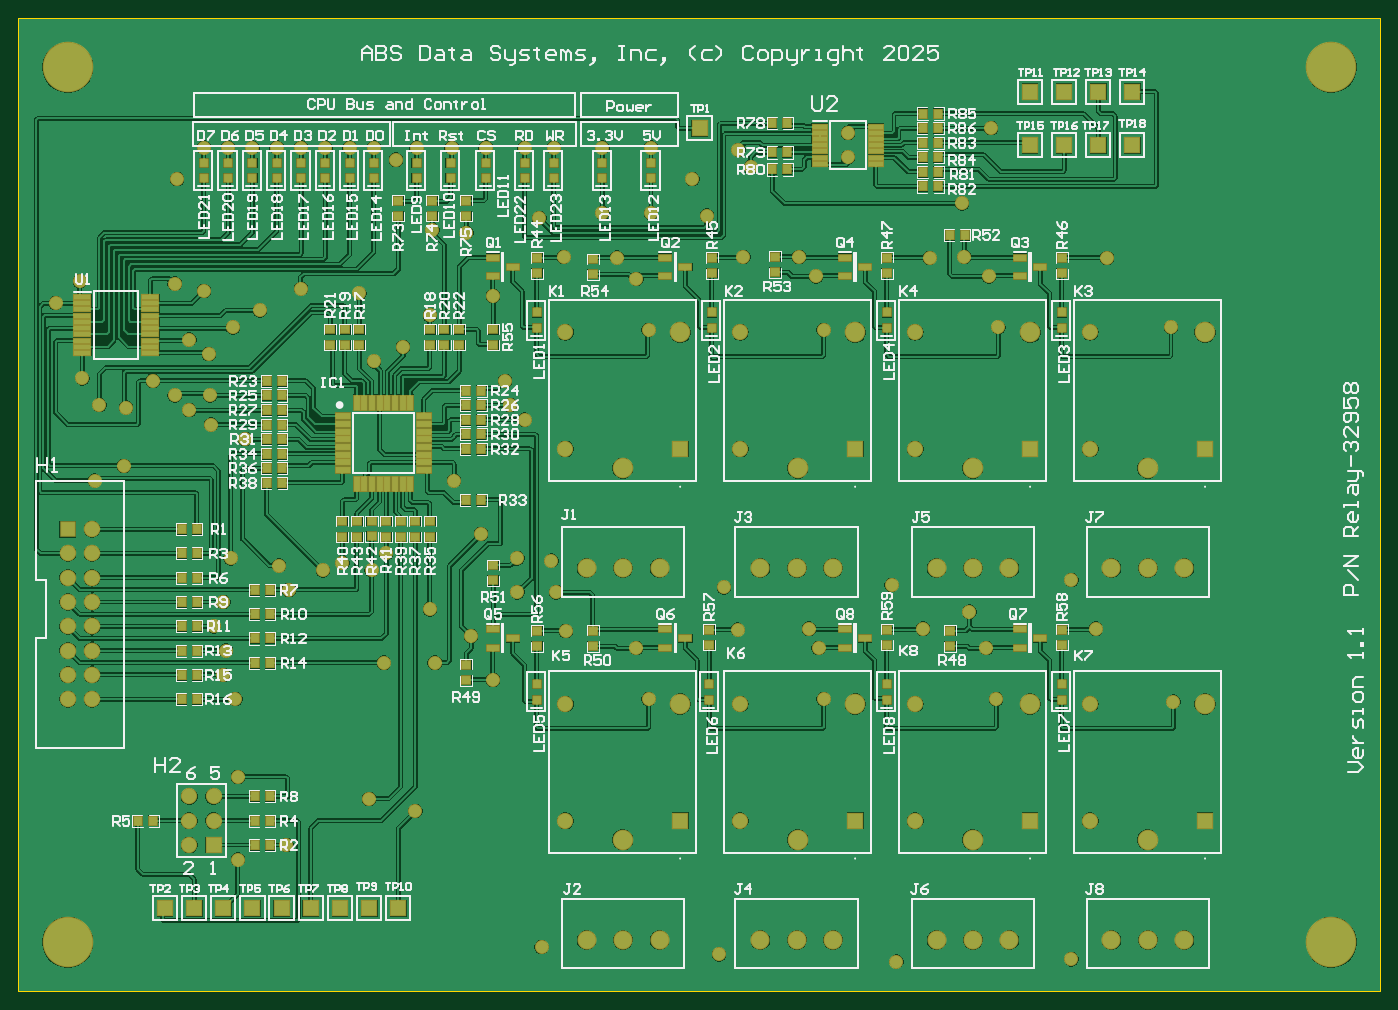
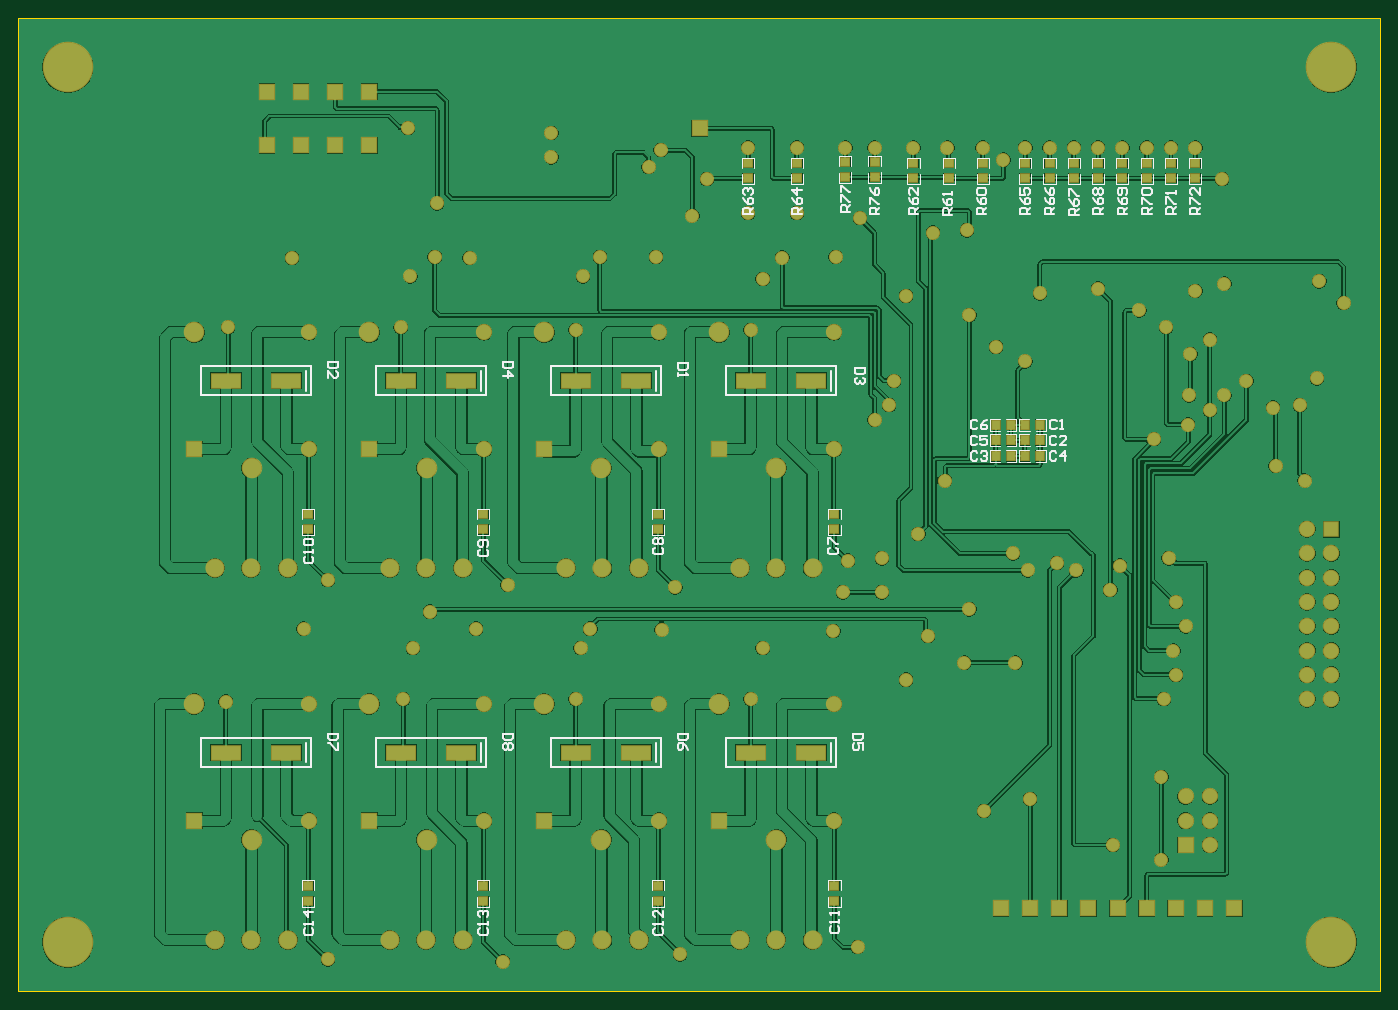
Circuit board: 10 layer files. Board 142.2 x 101.6 mm.
- bottom_copper: Relay_Card_PCB.GBL (127696 bytes)
- bottom_silk: Relay_Card_PCB.GBO (17981 bytes)
- paste: Relay_Card_PCB.GBP (1808 bytes)
- bottom_mask: Relay_Card_PCB.GBS (6770 bytes)
- outline: Relay_Card_PCB.GKO (271 bytes)
- outline: Relay_Card_PCB.GM1 (356 bytes)
- top_copper: Relay_Card_PCB.GTL (166459 bytes)
- top_silk: Relay_Card_PCB.GTO (84425 bytes)
- paste: Relay_Card_PCB.GTP (5912 bytes)
- top_mask: Relay_Card_PCB.GTS (10869 bytes)

=== bottom_copper: Relay_Card_PCB.GBL (127696 bytes, source omitted) ===
=== bottom_silk: Relay_Card_PCB.GBO (17981 bytes, source omitted) ===
=== paste: Relay_Card_PCB.GBP ===
G04*
G04 #@! TF.GenerationSoftware,Altium Limited,Altium Designer,22.3.1 (43)*
G04*
G04 Layer_Color=128*
%FSLAX25Y25*%
%MOIN*%
G70*
G04*
G04 #@! TF.SameCoordinates,DE08D283-0CB9-458E-8042-9F6044BD937B*
G04*
G04*
G04 #@! TF.FilePolarity,Positive*
G04*
G01*
G75*
%ADD16R,0.03740X0.03150*%
%ADD17R,0.03150X0.03740*%
%ADD63R,0.12000X0.06000*%
D16*
X260000Y334350D02*
D03*
Y340650D02*
D03*
X240000Y334350D02*
D03*
Y340650D02*
D03*
X208000Y341150D02*
D03*
Y334850D02*
D03*
X220000Y341150D02*
D03*
Y334850D02*
D03*
X163500Y340650D02*
D03*
Y334350D02*
D03*
X177500Y340650D02*
D03*
Y334350D02*
D03*
X192000Y340650D02*
D03*
Y334350D02*
D03*
X116000Y340650D02*
D03*
Y334350D02*
D03*
X86000Y340650D02*
D03*
Y334350D02*
D03*
X76000Y340650D02*
D03*
Y334350D02*
D03*
X96000Y340650D02*
D03*
Y334350D02*
D03*
X106000Y340650D02*
D03*
Y334350D02*
D03*
X126000Y340650D02*
D03*
Y334350D02*
D03*
X136000Y340650D02*
D03*
Y334350D02*
D03*
X146000Y340650D02*
D03*
Y334350D02*
D03*
X224500Y196150D02*
D03*
Y189850D02*
D03*
X297000Y196150D02*
D03*
Y189850D02*
D03*
X369000Y196150D02*
D03*
Y189850D02*
D03*
X441000Y196150D02*
D03*
Y189850D02*
D03*
X369000Y43150D02*
D03*
Y36850D02*
D03*
X224500Y43150D02*
D03*
Y36850D02*
D03*
X297000Y43150D02*
D03*
Y36850D02*
D03*
X441000Y43150D02*
D03*
Y36850D02*
D03*
D17*
X146150Y220000D02*
D03*
X139850D02*
D03*
X151850Y226500D02*
D03*
X158150D02*
D03*
X146150D02*
D03*
X139850D02*
D03*
X151850Y220000D02*
D03*
X158150D02*
D03*
X146150Y233000D02*
D03*
X139850D02*
D03*
X151850D02*
D03*
X158150D02*
D03*
D63*
X259000Y251000D02*
D03*
X234000D02*
D03*
X306000D02*
D03*
X331000D02*
D03*
X475000D02*
D03*
X450000D02*
D03*
X378000D02*
D03*
X403000D02*
D03*
X259000Y98000D02*
D03*
X234000D02*
D03*
X306000D02*
D03*
X331000D02*
D03*
X475000D02*
D03*
X450000D02*
D03*
X378000D02*
D03*
X403000D02*
D03*
M02*

=== bottom_mask: Relay_Card_PCB.GBS (6770 bytes, source omitted) ===
=== outline: Relay_Card_PCB.GKO ===
G04*
G04 #@! TF.GenerationSoftware,Altium Limited,Altium Designer,22.3.1 (43)*
G04*
G04 Layer_Color=16711935*
%FSLAX25Y25*%
%MOIN*%
G70*
G04*
G04 #@! TF.SameCoordinates,DE08D283-0CB9-458E-8042-9F6044BD937B*
G04*
G04*
G04 #@! TF.FilePolarity,Positive*
G04*
G01*
G75*
M02*

=== outline: Relay_Card_PCB.GM1 ===
G04*
G04 #@! TF.GenerationSoftware,Altium Limited,Altium Designer,22.3.1 (43)*
G04*
G04 Layer_Color=16711935*
%FSLAX25Y25*%
%MOIN*%
G70*
G04*
G04 #@! TF.SameCoordinates,DE08D283-0CB9-458E-8042-9F6044BD937B*
G04*
G04*
G04 #@! TF.FilePolarity,Positive*
G04*
G01*
G75*
%ADD12C,0.01000*%
D12*
Y400000D01*
Y0D02*
X560000D01*
Y400000D01*
X0D02*
X560000D01*
M02*

=== top_copper: Relay_Card_PCB.GTL (166459 bytes, source omitted) ===
=== top_silk: Relay_Card_PCB.GTO (84425 bytes, source omitted) ===
=== paste: Relay_Card_PCB.GTP ===
G04*
G04 #@! TF.GenerationSoftware,Altium Limited,Altium Designer,22.3.1 (43)*
G04*
G04 Layer_Color=8421504*
%FSLAX25Y25*%
%MOIN*%
G70*
G04*
G04 #@! TF.SameCoordinates,DE08D283-0CB9-458E-8042-9F6044BD937B*
G04*
G04*
G04 #@! TF.FilePolarity,Positive*
G04*
G01*
G75*
%ADD16R,0.03740X0.03150*%
%ADD17R,0.03150X0.03740*%
%ADD18R,0.05807X0.01772*%
%ADD19R,0.07087X0.01772*%
%ADD20R,0.04921X0.02362*%
%ADD21R,0.02362X0.05807*%
%ADD22R,0.05807X0.02362*%
%ADD23R,0.03150X0.03150*%
D16*
X383000Y148150D02*
D03*
Y141850D02*
D03*
X236000Y148150D02*
D03*
Y141850D02*
D03*
X184000Y134150D02*
D03*
Y127850D02*
D03*
X195000Y168850D02*
D03*
Y175150D02*
D03*
X311000Y302000D02*
D03*
Y295701D02*
D03*
X236000Y301150D02*
D03*
Y294850D02*
D03*
X195000Y265850D02*
D03*
Y272150D02*
D03*
X429000Y295350D02*
D03*
Y301650D02*
D03*
X285000Y295350D02*
D03*
Y301650D02*
D03*
X357000Y295350D02*
D03*
Y301650D02*
D03*
X429000Y142350D02*
D03*
Y148650D02*
D03*
X284000Y142350D02*
D03*
Y148650D02*
D03*
X213000Y141850D02*
D03*
Y148150D02*
D03*
X357000Y142350D02*
D03*
Y148650D02*
D03*
X213000Y295350D02*
D03*
Y301650D02*
D03*
X156000Y318850D02*
D03*
Y325150D02*
D03*
X170000Y318850D02*
D03*
Y325150D02*
D03*
X184000Y318850D02*
D03*
Y325150D02*
D03*
X169000Y265850D02*
D03*
Y272150D02*
D03*
X140000D02*
D03*
Y265850D02*
D03*
X175000D02*
D03*
Y272150D02*
D03*
X134000D02*
D03*
Y265850D02*
D03*
X181000D02*
D03*
Y272150D02*
D03*
X128000D02*
D03*
Y265850D02*
D03*
X169000Y193150D02*
D03*
Y186850D02*
D03*
X163000Y193150D02*
D03*
Y186850D02*
D03*
X157000Y193150D02*
D03*
Y186850D02*
D03*
X151000Y193150D02*
D03*
Y186850D02*
D03*
X133000D02*
D03*
Y193150D02*
D03*
X145000Y193299D02*
D03*
Y187000D02*
D03*
X139000Y193150D02*
D03*
Y186850D02*
D03*
D17*
X389150Y311000D02*
D03*
X382850D02*
D03*
X371850Y361000D02*
D03*
X378150D02*
D03*
X309850Y357000D02*
D03*
X316150D02*
D03*
Y338000D02*
D03*
X309850D02*
D03*
Y345000D02*
D03*
X316150D02*
D03*
X371850Y331000D02*
D03*
X378150D02*
D03*
Y337000D02*
D03*
X371850D02*
D03*
Y343000D02*
D03*
X378150D02*
D03*
Y349000D02*
D03*
X371850D02*
D03*
Y355000D02*
D03*
X378150D02*
D03*
X103150Y60000D02*
D03*
X96850D02*
D03*
X73150Y190000D02*
D03*
X66850D02*
D03*
X55150Y70000D02*
D03*
X48850D02*
D03*
X103150D02*
D03*
X96850D02*
D03*
X73150Y180000D02*
D03*
X66850D02*
D03*
X103150Y80000D02*
D03*
X96850D02*
D03*
Y165000D02*
D03*
X103150D02*
D03*
X73150Y170000D02*
D03*
X66850D02*
D03*
X96850Y155000D02*
D03*
X103150D02*
D03*
X73150Y160000D02*
D03*
X66850D02*
D03*
X96850Y145000D02*
D03*
X103150D02*
D03*
X73150Y150000D02*
D03*
X66850D02*
D03*
X96850Y135000D02*
D03*
X103150D02*
D03*
X73150Y140000D02*
D03*
X66850D02*
D03*
X73150Y130000D02*
D03*
X66850D02*
D03*
X73150Y120000D02*
D03*
X66850D02*
D03*
X183850Y247000D02*
D03*
X190150D02*
D03*
X101850Y251000D02*
D03*
X108150D02*
D03*
X183850Y241000D02*
D03*
X190150D02*
D03*
X101850Y245000D02*
D03*
X108150D02*
D03*
X183850Y235000D02*
D03*
X190150D02*
D03*
X101850Y239000D02*
D03*
X108150D02*
D03*
X183850Y229000D02*
D03*
X190150D02*
D03*
X101850Y233000D02*
D03*
X108150D02*
D03*
X183850Y223000D02*
D03*
X190150D02*
D03*
X101850Y227000D02*
D03*
X108150D02*
D03*
X183850Y202000D02*
D03*
X190150D02*
D03*
X101850Y221000D02*
D03*
X108150D02*
D03*
X101850Y215000D02*
D03*
X108150D02*
D03*
X101850Y209000D02*
D03*
X108150D02*
D03*
D18*
X329433Y355677D02*
D03*
Y353118D02*
D03*
Y350559D02*
D03*
Y348000D02*
D03*
Y345441D02*
D03*
Y342882D02*
D03*
Y340323D02*
D03*
X352567D02*
D03*
Y342882D02*
D03*
Y345441D02*
D03*
Y348000D02*
D03*
Y350559D02*
D03*
Y353118D02*
D03*
Y355677D02*
D03*
D19*
X26024Y285516D02*
D03*
Y282957D02*
D03*
Y280398D02*
D03*
Y277839D02*
D03*
Y275279D02*
D03*
Y272721D02*
D03*
Y270161D02*
D03*
Y267602D02*
D03*
Y265043D02*
D03*
Y262484D02*
D03*
X53976D02*
D03*
Y265043D02*
D03*
Y267602D02*
D03*
Y270161D02*
D03*
Y272721D02*
D03*
Y275279D02*
D03*
Y277839D02*
D03*
Y280398D02*
D03*
Y282957D02*
D03*
Y285516D02*
D03*
D20*
X265866Y301760D02*
D03*
X194866D02*
D03*
Y294240D02*
D03*
X203134Y298000D02*
D03*
X265866Y294240D02*
D03*
X274134Y298000D02*
D03*
X411866Y301760D02*
D03*
Y294240D02*
D03*
X420134Y298000D02*
D03*
X339866Y301760D02*
D03*
Y294240D02*
D03*
X348134Y298000D02*
D03*
X194866Y148760D02*
D03*
Y141240D02*
D03*
X203134Y145000D02*
D03*
X265866Y148760D02*
D03*
Y141240D02*
D03*
X274134Y145000D02*
D03*
X411866Y148760D02*
D03*
Y141240D02*
D03*
X420134Y145000D02*
D03*
X339866Y148760D02*
D03*
Y141240D02*
D03*
X348134Y145000D02*
D03*
D21*
X138850Y242000D02*
D03*
X142000D02*
D03*
X145150D02*
D03*
X148299D02*
D03*
X151449D02*
D03*
X154598D02*
D03*
X157748D02*
D03*
X160898D02*
D03*
Y208630D02*
D03*
X157748D02*
D03*
X154598D02*
D03*
X151449D02*
D03*
X148299D02*
D03*
X145150D02*
D03*
X142000D02*
D03*
X138850D02*
D03*
D22*
X166559Y236339D02*
D03*
Y233189D02*
D03*
Y230039D02*
D03*
Y226890D02*
D03*
Y223740D02*
D03*
Y220590D02*
D03*
Y217441D02*
D03*
Y214291D02*
D03*
X133189D02*
D03*
Y217441D02*
D03*
Y220590D02*
D03*
Y223740D02*
D03*
Y226890D02*
D03*
Y230039D02*
D03*
Y233189D02*
D03*
Y236339D02*
D03*
D23*
X284000Y119850D02*
D03*
Y126150D02*
D03*
X285000Y279150D02*
D03*
Y272850D02*
D03*
X429000Y279150D02*
D03*
Y272850D02*
D03*
X357000Y279150D02*
D03*
Y272850D02*
D03*
X240000Y334350D02*
D03*
Y340650D02*
D03*
X260000Y334350D02*
D03*
Y340650D02*
D03*
X192000Y334350D02*
D03*
Y340650D02*
D03*
X177500Y334350D02*
D03*
Y340650D02*
D03*
X163500Y334350D02*
D03*
Y340650D02*
D03*
X76000Y334350D02*
D03*
Y340650D02*
D03*
X86000Y334350D02*
D03*
Y340650D02*
D03*
X96000Y334350D02*
D03*
Y340650D02*
D03*
X106000Y334350D02*
D03*
Y340650D02*
D03*
X116000Y334350D02*
D03*
Y340650D02*
D03*
X126000Y334350D02*
D03*
Y340650D02*
D03*
X136000Y334350D02*
D03*
Y340650D02*
D03*
X146000Y334350D02*
D03*
Y340650D02*
D03*
X208000Y334350D02*
D03*
Y340650D02*
D03*
X220000Y334350D02*
D03*
Y340650D02*
D03*
X213000Y272850D02*
D03*
Y279150D02*
D03*
X429000Y119850D02*
D03*
Y126150D02*
D03*
X213000Y119850D02*
D03*
Y126150D02*
D03*
X357000Y119850D02*
D03*
Y126150D02*
D03*
M02*

=== top_mask: Relay_Card_PCB.GTS (10869 bytes, source omitted) ===
